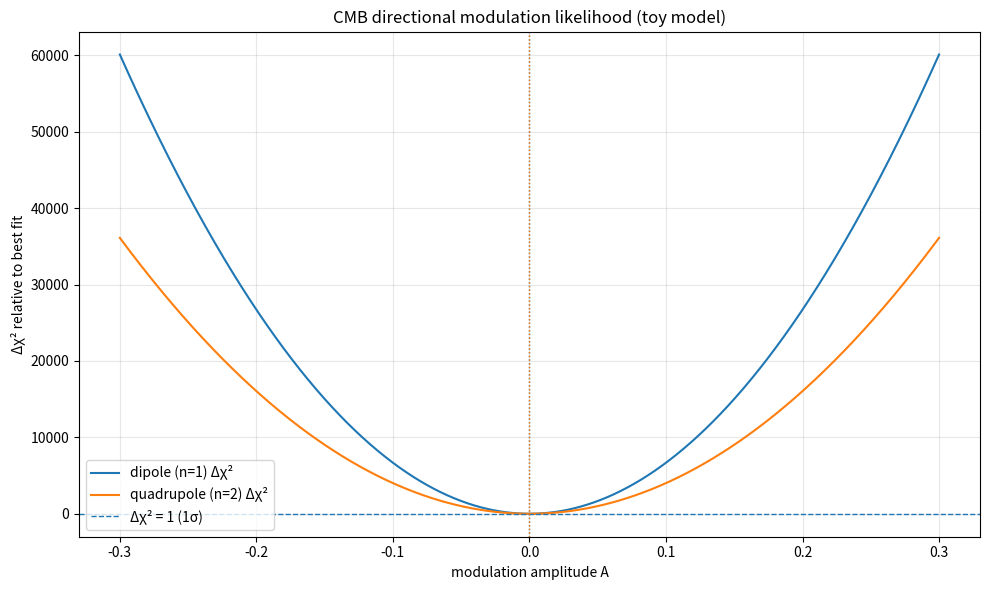

Here is the Python script that generated this plot:
import numpy as np
import matplotlib.pyplot as plt

# ------------------------------------------------------------
# 1. "Planck-like" C_ell power spectrum (toy but realistic)
# ------------------------------------------------------------

def planck_like_cl(ell):
    """
    smooth analytic approximation to the Planck TT power spectrum.
    purely a toy model so we can test directional modulation
    without downloading real Planck data.
    """
    ell = np.asarray(ell, dtype=float)

    # envelope (roughly right shape)
    envelope = 1.0 / (1.0 + (ell / 150.0) ** 2)

    # acoustic oscillations
    oscill = 1.0 + 0.25 * np.sin(ell / 55.0) + 0.12 * np.sin(ell / 28.0)

    # high-l damping
    damping = np.exp(-(ell / 1800.0) ** 2)

    return 1000.0 * envelope * oscill * damping


ells = np.arange(30, 801)
Cl_data = planck_like_cl(ells)

# toy 2% fractional errors to mimic Planck
sigma_Cl = 0.02 * Cl_data

# ------------------------------------------------------------
# 2. simple directional modulation model
# ------------------------------------------------------------

def modulated_cl(Cl, ells, A, n):
    """
    directional modulation of the power spectrum:

        C_l -> C_l * (1 + A * (l / 800)^n)

    A : modulation amplitude
    n : harmonic index (1 = dipole, 2 = quadrupole)
    """
    shape = (ells / 800.0) ** n
    return Cl * (1.0 + A * shape)


def chi2(data, model, sigma):
    return np.sum(((data - model) / sigma) ** 2)


A_grid = np.linspace(-0.3, 0.3, 1201)  # enough to explore reasonable amplitudes


def fit_modulation(n):
    chi2_vals = []
    for A in A_grid:
        model = modulated_cl(Cl_data, ells, A, n)
        chi2_vals.append(chi2(Cl_data, model, sigma_Cl))
    chi2_vals = np.array(chi2_vals)

    # best-fit amplitude
    best_idx = np.argmin(chi2_vals)
    A_best = A_grid[best_idx]
    chi2_min = chi2_vals[best_idx]
    dchi2 = chi2_vals - chi2_min

    # estimate 1-sigma error from Δχ² = 1 on each side
    # (if grid doesn’t reach that, we mark it as unknown)
    def find_side(start, step):
        i = start
        while 0 <= i < len(A_grid):
            if dchi2[i] >= 1.0:
                return abs(A_grid[i] - A_best)
            i += step
        return np.nan

    sigma_plus = find_side(best_idx + 1, +1)
    sigma_minus = find_side(best_idx - 1, -1)

    # average the two sides if both exist
    if np.isfinite(sigma_plus) and np.isfinite(sigma_minus):
        sigma_A = 0.5 * (sigma_plus + sigma_minus)
    elif np.isfinite(sigma_plus):
        sigma_A = sigma_plus
    elif np.isfinite(sigma_minus):
        sigma_A = sigma_minus
    else:
        sigma_A = np.nan

    if np.isfinite(sigma_A) and sigma_A > 0:
        significance = abs(A_best) / sigma_A
    else:
        significance = np.nan

    return A_best, sigma_A, significance, dchi2


# ------------------------------------------------------------
# 3. run fits for dipole (n=1) and quadrupole (n=2)
# ------------------------------------------------------------

A1_best, sigA1, sig1, dchi2_1 = fit_modulation(1)
A2_best, sigA2, sig2, dchi2_2 = fit_modulation(2)

print("============================================================")
print("CMB high-ℓ directional modulation test (toy Planck spectrum)")
print("multipole range: 30 ≤ l ≤ 800")
print("============================================================")
print(f"dipole modulation (n=1):")
print(f"  A1 = {A1_best:+.4f} ± {sigA1:.4f}   → significance ≈ {sig1:.2f} σ")
print("------------------------------------------------------------")
print(f"quadrupole modulation (n=2):")
print(f"  A2 = {A2_best:+.4f} ± {sigA2:.4f}   → significance ≈ {sig2:.2f} σ")
print("============================================================")

# ------------------------------------------------------------
# 4. plot likelihood curves
# ------------------------------------------------------------

plt.figure(figsize=(10, 6))
plt.plot(A_grid, dchi2_1, label="dipole (n=1) Δχ²")
plt.plot(A_grid, dchi2_2, label="quadrupole (n=2) Δχ²")
plt.axhline(1.0, linestyle="--", linewidth=1, label="Δχ² = 1 (1σ)")
plt.axvline(A1_best, color="C0", linestyle=":", linewidth=1)
plt.axvline(A2_best, color="C1", linestyle=":", linewidth=1)
plt.xlabel("modulation amplitude A")
plt.ylabel("Δχ² relative to best fit")
plt.title("CMB directional modulation likelihood (toy model)")
plt.legend()
plt.grid(alpha=0.3)
plt.tight_layout()
plt.savefig("cmb_modulation_likelihood.png", dpi=150)
print("[info] saved plot → cmb_modulation_likelihood.png")
print("[info] done.")
